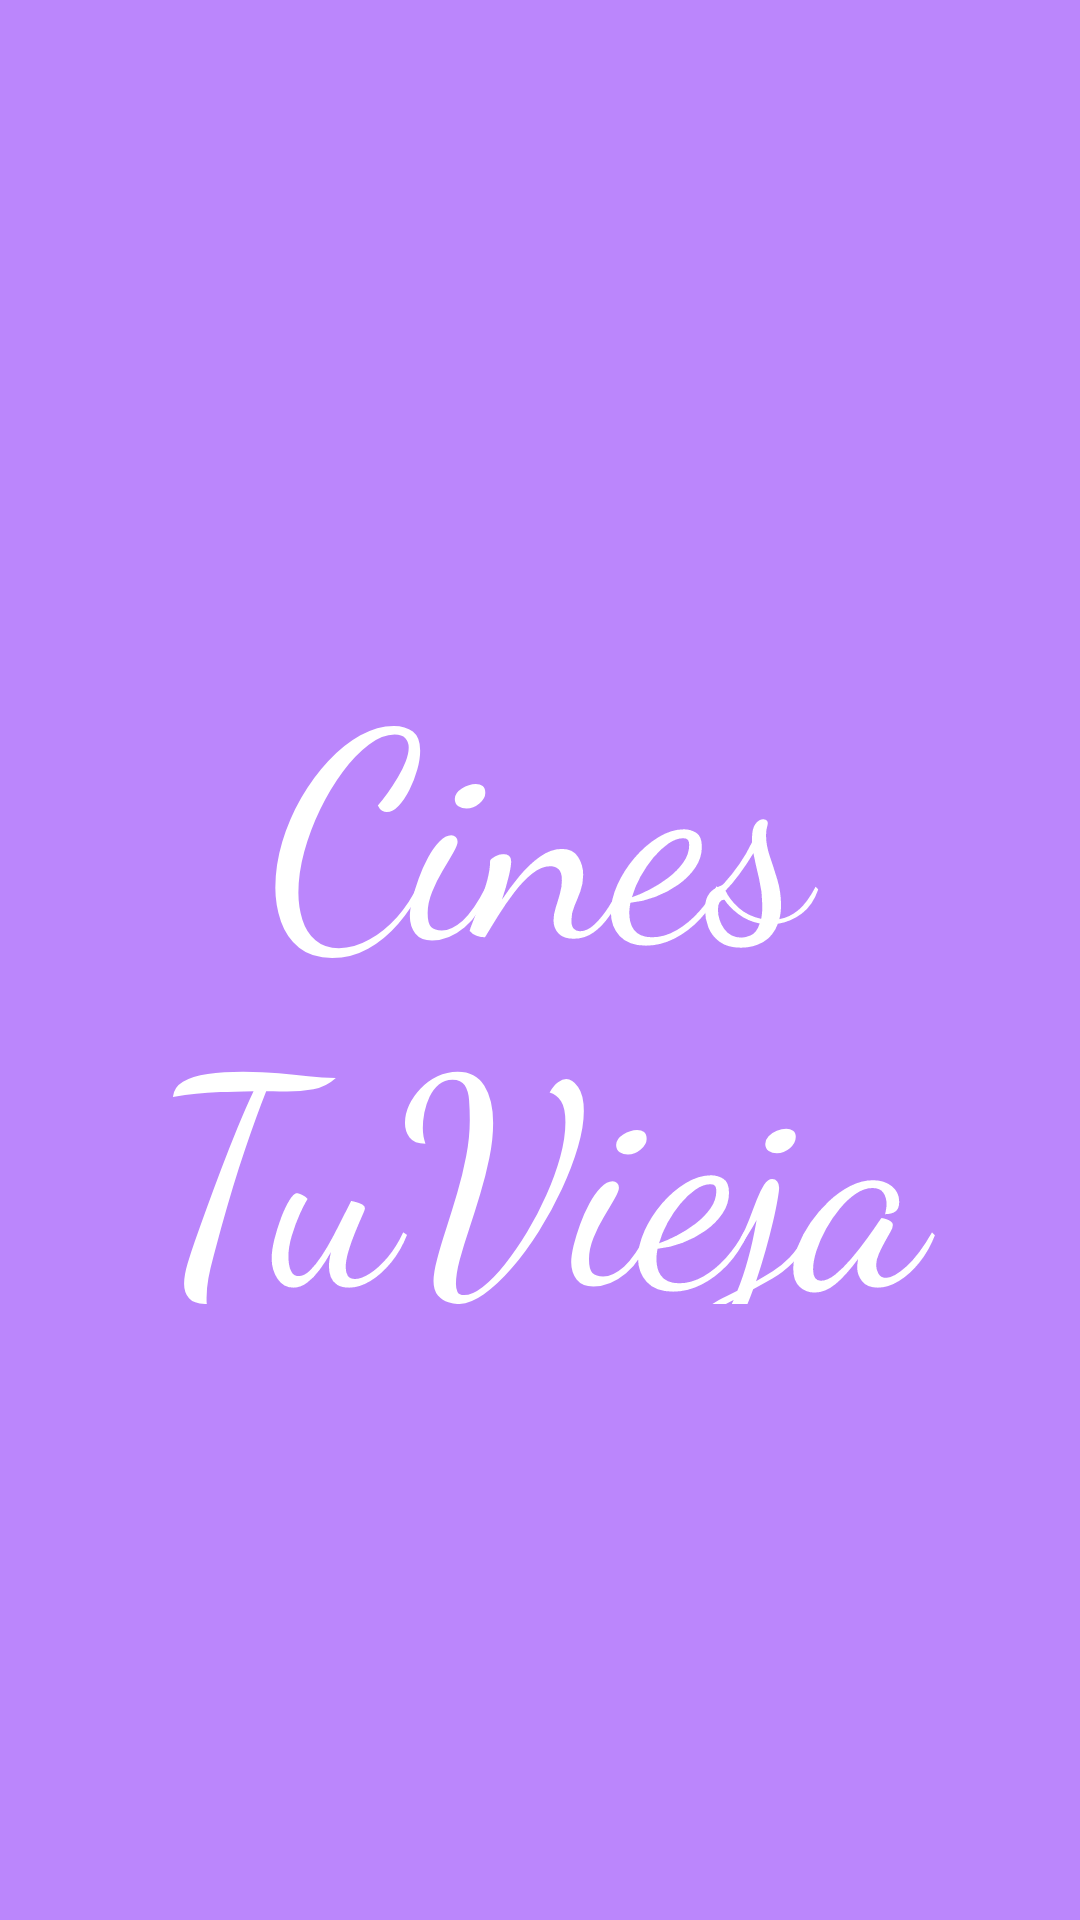

Reconstruct the res/layout file that produces this screen, plus the resources it refers to.
<!-- AndroidManifest.xml: application theme Theme.PeliculasAPI -->
<!-- res/layout/inicio.xml -->
<?xml version="1.0" encoding="utf-8"?>
<LinearLayout xmlns:android="http://schemas.android.com/apk/res/android"
    xmlns:app="http://schemas.android.com/apk/res-auto"
    xmlns:tools="http://schemas.android.com/tools"
    android:layout_width="match_parent"
    android:layout_height="match_parent">


    <androidx.constraintlayout.widget.ConstraintLayout
        android:layout_width="match_parent"
        android:layout_height="match_parent"
        android:background="@color/purple_200">

        <TextView
            android:id="@+id/textView"
            android:layout_width="291dp"
            android:layout_height="229dp"
            android:fontFamily="cursive"
            android:text="Cines TuVieja"
            android:textAlignment="center"
            android:textColor="@color/white"
            android:textSize="96sp"
            app:layout_constraintBottom_toBottomOf="parent"
            app:layout_constraintEnd_toEndOf="parent"
            app:layout_constraintHorizontal_bias="0.498"
            app:layout_constraintStart_toStartOf="parent"
            app:layout_constraintTop_toTopOf="parent" />
    </androidx.constraintlayout.widget.ConstraintLayout>
</LinearLayout>
<!-- resources referenced by this layout -->
<resources>

  <!-- not gathered from this repository: default colours our renderer supplied (Android Studio template values) -->
  <color name="purple_200">#FFBB86FC</color>
  <color name="white">#FFFFFFFF</color>
</resources>
